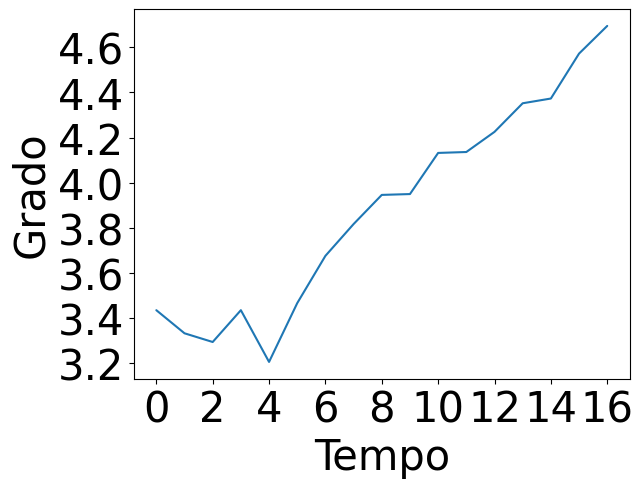

Recreate this plot in Python.
import pandas as pd
import random
import matplotlib.pyplot as plt
import seaborn as sns


def plotGraph():

    
    # Sulla X il tempo
    tempo =range(0,17)

    # Sulla y il DIR AverageDegree
    diametro = [3.4342251950947604, 3.33174666137776, 3.2931151350827927, 3.4342251950947604, 3.20474735271125, 3.46554795218875, 3.675265211817247, 3.816321939727008, 3.9456075874333134, 3.9493424130158052, 4.131812338147393, 4.135880015382643, 4.225269395638841, 4.35209658514987, 4.373129859805974, 4.572481558497222, 4.695194123734869]
    
    fig, ax = plt.subplots()
    for item in ([ax.title, ax.xaxis.label, ax.yaxis.label] + ax.get_xticklabels() + ax.get_yticklabels()):
        item.set_fontsize(30)


    df = pd.DataFrame({'AsseX': tempo,
                   'Diametro': diametro,
                   })
    
    df = df.melt('AsseX', var_name='dati',  value_name='val')

    sns.set_context("notebook", font_scale=1.1)
    sns.set_style("ticks")
    sns.lineplot(x="AsseX", y="val", data=df)


    #plt.title('Grado medio dei nodi del grafo non orientato')
    plt.xlabel('Tempo')
    plt.ylabel('Grado')


    plt.show()


plotGraph()